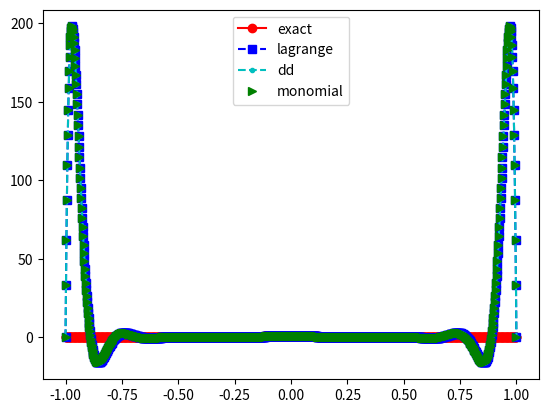
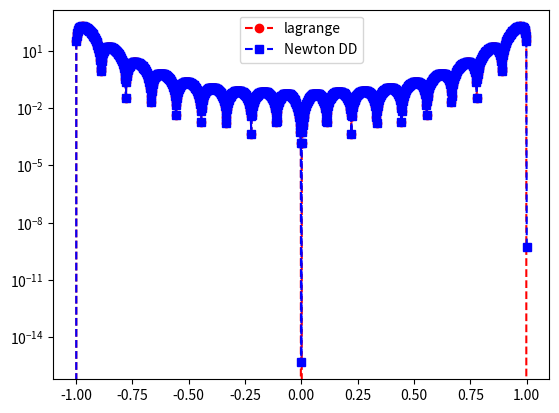

Generate these figures, in order, with matplotlib:
import numpy as np
import numpy.linalg as la
import matplotlib.pyplot as plt
from numpy.linalg import inv
from numpy.linalg import norm

def driver():
    f = lambda x: 1/(1+((10*x)**2))

    N = 18
    a = -1
    b = 1
    x_values = np.linspace(a, b, N + 1)
    f_values = f(x_values)
    # Find coefficients
    coefficients = coeffs(x_values, f_values,N)

    # Evaluate polynomial at a new point
    Neval = 1000
    x_eval = np.linspace(a, b, Neval + 1)
    y_eval = eval_monomial(x_eval, coefficients, N, Neval)
    y_exact = f(x_eval)
    err = norm(y_exact - y_eval)
    print('err = ', err)

    result = evaluate_polynomial(coefficients, x_eval)

    print("Coefficients:", coefficients)
    print("p_n(x_eval):", result)

    yeval_l = np.zeros(Neval + 1)
    yeval_dd = np.zeros(Neval + 1)

    y = np.zeros((N + 1, N + 1))

    for j in range(N + 1):
        y[j][0] = f_values[j]

    y = dividedDiffTable(x_values, y, N + 1)
    ''' evaluate lagrange poly '''
    for kk in range(Neval + 1):
        yeval_l[kk] = eval_lagrange(x_eval[kk], x_values, f_values, N)
        yeval_dd[kk] = evalDDpoly(x_eval[kk], x_values, y, N)

    ''' create vector with exact values'''
    fex = f(x_eval)

    plt.figure()
    plt.plot(x_eval, fex, 'ro-', label = 'exact')
    plt.plot(x_eval, yeval_l, 'bs--', label = 'lagrange')
    plt.plot(x_eval, yeval_dd, 'c.--', label = 'dd')
    plt.plot(x_eval, y_eval, 'g>', label='monomial')
    plt.legend()

    plt.figure()
    err_l = abs(yeval_l - fex)
    err_dd = abs(yeval_dd - fex)
    plt.semilogy(x_eval, err_l, 'ro--', label='lagrange')
    plt.semilogy(x_eval, err_dd, 'bs--', label='Newton DD')
    plt.legend()
    plt.show()


def eval_lagrange(xeval, xint, yint, N):
    lj = np.ones(N + 1)

    for count in range(N + 1):
        for jj in range(N + 1):
            if (jj != count):
                lj[count] = lj[count] * (xeval - xint[jj]) / (xint[count] - xint[jj])

    yeval = 0.

    for jj in range(N + 1):
        yeval = yeval + yint[jj] * lj[jj]

    return (yeval)


''' create divided difference matrix'''


def dividedDiffTable(x, y, n):
    for i in range(1, n):
        for j in range(n - i):
            y[j][i] = ((y[j][i - 1] - y[j + 1][i - 1]) /
                       (x[j] - x[i + j]));
    return y;


def evalDDpoly(xval, xint, y, N):
    ''' evaluate the polynomial terms'''
    ptmp = np.zeros(N + 1)

    ptmp[0] = 1.
    for j in range(N):
        ptmp[j + 1] = ptmp[j] * (xval - xint[j])

    '''evaluate the divided difference polynomial'''
    yeval = 0.
    for j in range(N + 1):
        yeval = yeval + y[0][j] * ptmp[j]

    return yeval


def vandermonde_matrix(x_values, N):
    V = np.zeros((N + 1, N + 1))

    ''' fill the first column'''
    for j in range(N + 1):
        V[j][0] = 1.0

    for i in range(1, N + 1):
        for j in range(N + 1):
            V[j][i] = x_values[j] ** i

    return V

def coeffs(x_values, f_values,N):
    V = vandermonde_matrix(x_values, N)
    a = inv(V) @ f_values
    return a

def evaluate_polynomial(a, x):
    return sum(a[j] * (x ** j) for j in range(len(a)))


def eval_monomial(x_eval, coefficients, N, Neval):
    y_eval = coefficients[0] * np.ones(Neval + 1)

    #    print('yeval = ', yeval)

    for j in range(1, N + 1):
        for i in range(Neval + 1):
            #        print('yeval[i] = ', yeval[i])
            #        print('a[j] = ', a[j])
            #        print('i = ', i)
            #        print('xeval[i] = ', xeval[i])
            y_eval[i] = y_eval[i] + coefficients[j] * x_eval[i] ** j

    return y_eval


driver()
